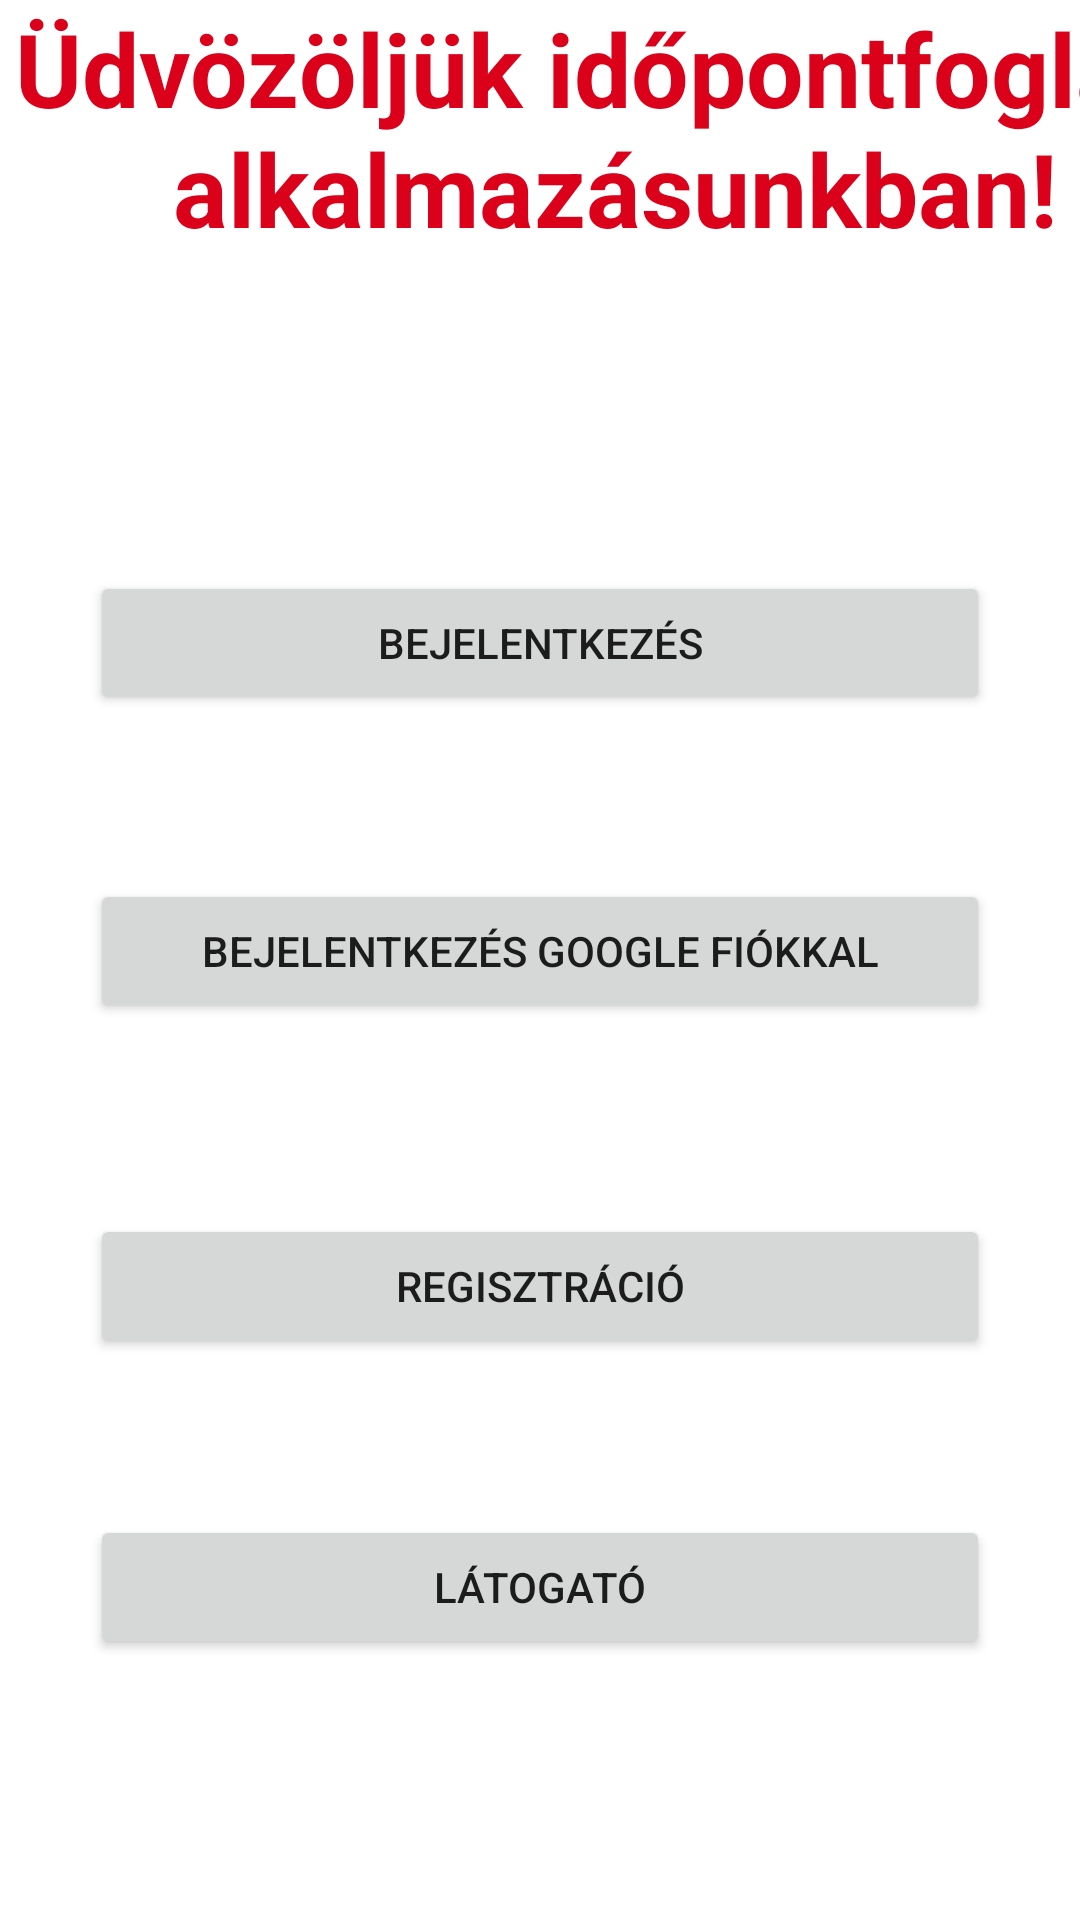

Reconstruct the res/layout file that produces this screen, plus the resources it refers to.
<!-- AndroidManifest.xml: application theme Theme.TetovaloIdopontFoglalo -->
<!-- res/layout/activity_main.xml -->
<?xml version="1.0" encoding="utf-8"?>
<androidx.constraintlayout.widget.ConstraintLayout xmlns:android="http://schemas.android.com/apk/res/android"
    xmlns:app="http://schemas.android.com/apk/res-auto"
    xmlns:tools="http://schemas.android.com/tools"
    android:layout_width="match_parent"
    android:layout_height="match_parent"
    tools:context=".MainActivity">

    <TextView
        android:id="@+id/textView"
        android:layout_width="410dp"
        android:layout_height="140dp"
        android:text="@string/udv"
        android:textAlignment="center"
        android:textAppearance="@style/TextAppearance.AppCompat.Display1"
        android:textColor="#DC011A"
        android:textStyle="bold"
        app:layout_constraintBottom_toBottomOf="parent"
        app:layout_constraintEnd_toEndOf="parent"
        app:layout_constraintHorizontal_bias="0.0"
        app:layout_constraintStart_toStartOf="parent"
        app:layout_constraintTop_toTopOf="parent"
        app:layout_constraintVertical_bias="0.0" />



    <Button
        android:id="@+id/Loginb"
        android:layout_width="0dp"
        android:layout_height="wrap_content"
        android:onClick="Login"
        android:text="@string/login"
        app:layout_constraintBottom_toBottomOf="parent"
        app:layout_constraintEnd_toEndOf="parent"
        app:layout_constraintHorizontal_bias="0.0"
        app:layout_constraintStart_toStartOf="parent"
        app:layout_constraintTop_toBottomOf="@+id/textView"
        app:layout_constraintVertical_bias="0.111"
        android:layout_marginLeft="30dp"
        android:layout_marginRight="30dp" />

    <Button
        android:id="@+id/Reg"
        android:layout_width="0dp"
        android:layout_height="wrap_content"
        android:text="@string/reg"
        android:onClick="Reg"
        app:layout_constraintBottom_toBottomOf="parent"
        app:layout_constraintEnd_toEndOf="parent"
        app:layout_constraintHorizontal_bias="0.0"
        app:layout_constraintStart_toStartOf="parent"
        app:layout_constraintTop_toBottomOf="@+id/gmaillog"
        app:layout_constraintVertical_bias="0.253"
        android:layout_marginLeft="30dp"
        android:layout_marginRight="30dp" />

    <Button
        android:id="@+id/guest"
        android:layout_width="0dp"
        android:layout_height="wrap_content"
        android:text="@string/guest"
        app:layout_constraintBottom_toBottomOf="parent"
        app:layout_constraintEnd_toEndOf="parent"
        app:layout_constraintHorizontal_bias="1.0"
        app:layout_constraintStart_toStartOf="parent"
        app:layout_constraintTop_toBottomOf="@+id/Reg"
        app:layout_constraintVertical_bias="0.376"
        android:layout_marginLeft="30dp"
        android:layout_marginRight="30dp"
        android:onClick="Jumptodate"/>

    <Button
        android:id="@+id/gmaillog"
        android:layout_width="0dp"
        android:layout_height="wrap_content"
        android:text="@string/googlereg"
        android:onClick="googlelog"
        app:layout_constraintBottom_toBottomOf="parent"
        app:layout_constraintEnd_toEndOf="parent"
        app:layout_constraintHorizontal_bias="0.0"
        app:layout_constraintStart_toStartOf="parent"
        app:layout_constraintTop_toBottomOf="@+id/Loginb"
        app:layout_constraintVertical_bias="0.155"
        android:layout_marginLeft="30dp"
        android:layout_marginRight="30dp"/>


</androidx.constraintlayout.widget.ConstraintLayout>
<!-- resources referenced by this layout -->
<resources>
  <string name="googlereg">Bejelentkezés google fiókkal</string>
  <string name="guest">Látogató</string>
  <string name="login">Bejelentkezés</string>
  <string name="reg">Regisztráció</string>
  <string name="udv">Üdvözöljük időpontfoglaló alkalmazásunkban!</string>
  <style name="Theme.TetovaloIdopontFoglalo" parent="Theme.MaterialComponents.DayNight.DarkActionBar">
          
          <item name="colorPrimary">@color/purple_500</item>
          <item name="colorPrimaryVariant">@color/purple_700</item>
          <item name="colorOnPrimary">@color/white</item>
          
          <item name="colorSecondary">@color/teal_200</item>
          <item name="colorSecondaryVariant">@color/teal_700</item>
          <item name="colorOnSecondary">@color/black</item>
          
          <item name="android:statusBarColor" tools:targetApi="l">?attr/colorPrimaryVariant</item>
          
      </style>
  <!-- not gathered from this repository: default colours our renderer supplied (Android Studio template values) -->
  <color name="purple_500">#FF6200EE</color>
  <color name="purple_700">#FF3700B3</color>
  <color name="teal_200">#FF03DAC5</color>
  <color name="teal_700">#FF018786</color>
  <color name="black">#FF000000</color>
  <color name="white">#FFFFFFFF</color>
</resources>
